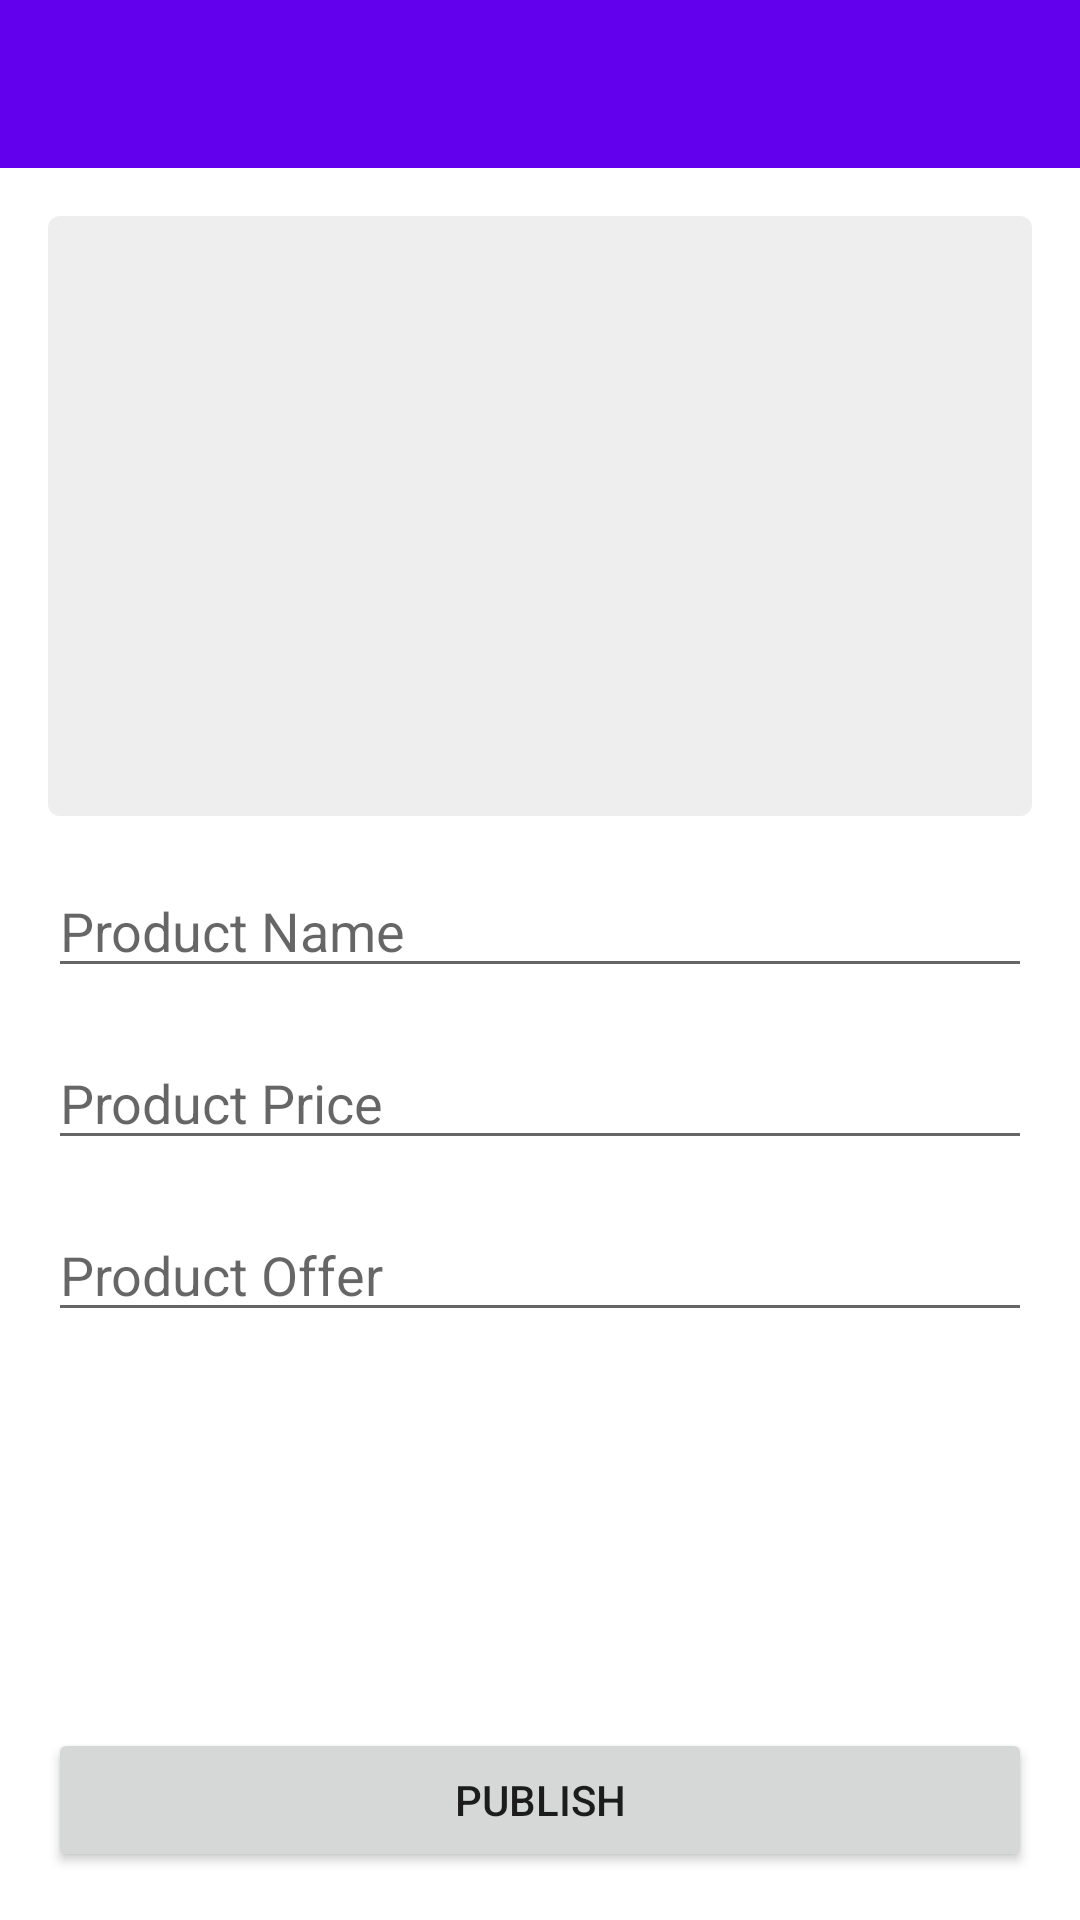

The Android layout XML behind this screen, and the referenced resources:
<!-- AndroidManifest.xml: application theme Theme.MaterialComponents.Light.NoActionBar -->
<!-- res/layout/activity_add_item.xml -->
<?xml version="1.0" encoding="utf-8"?>
<androidx.constraintlayout.widget.ConstraintLayout xmlns:android="http://schemas.android.com/apk/res/android"
    xmlns:app="http://schemas.android.com/apk/res-auto"
    xmlns:tools="http://schemas.android.com/tools"
    android:layout_width="match_parent"
    android:layout_height="match_parent"
    tools:context=".AddItemActivity">

    <androidx.appcompat.widget.Toolbar
        android:id="@+id/add_toolbar"
        android:layout_width="match_parent"
        android:layout_height="wrap_content"
        android:background="@color/purple_500"
        android:theme="@style/ThemeOverlay.AppCompat.Dark.ActionBar"
        app:layout_constraintEnd_toEndOf="parent"
        app:layout_constraintStart_toStartOf="parent"
        app:layout_constraintTop_toTopOf="parent"
        app:popupTheme="@style/ThemeOverlay.AppCompat.Dark.ActionBar">

    </androidx.appcompat.widget.Toolbar>

    <ImageView
        android:id="@+id/product_imageview"
        android:layout_width="0dp"
        android:layout_height="200dp"
        android:layout_marginStart="16dp"
        android:layout_marginLeft="16dp"
        android:layout_marginTop="16dp"
        android:layout_marginEnd="16dp"
        android:layout_marginRight="16dp"
        app:layout_constraintEnd_toEndOf="parent"
        app:layout_constraintStart_toStartOf="parent"
        app:layout_constraintTop_toBottomOf="@+id/add_toolbar"
        app:srcCompat="@drawable/card" />

    <ImageView
        android:id="@+id/add_image"
        android:layout_width="40dp"
        android:layout_height="40dp"
        android:layout_marginEnd="16dp"
        android:layout_marginRight="16dp"
        android:layout_marginBottom="16dp"
        app:layout_constraintBottom_toBottomOf="@+id/product_imageview"
        app:layout_constraintEnd_toEndOf="@+id/product_imageview"
        android:src="@drawable/ic_baseline_photo_camera_24" />

    <EditText
        android:id="@+id/edit_product_name"
        android:layout_width="0dp"
        android:layout_height="wrap_content"
        android:layout_marginTop="16dp"
        android:ems="10"
        android:hint="Product Name"
        android:inputType="textPersonName"
        app:layout_constraintEnd_toEndOf="@+id/product_imageview"
        app:layout_constraintStart_toStartOf="@+id/product_imageview"
        app:layout_constraintTop_toBottomOf="@+id/product_imageview" />

    <EditText
        android:id="@+id/edit_product_price"
        android:layout_width="0dp"
        android:layout_height="wrap_content"
        android:layout_marginTop="16dp"
        android:ems="10"
        android:hint="Product Price"
        android:inputType="textPersonName"
        app:layout_constraintEnd_toEndOf="@+id/edit_product_name"
        app:layout_constraintStart_toStartOf="@+id/edit_product_name"
        app:layout_constraintTop_toBottomOf="@+id/edit_product_name" />

    <EditText
        android:id="@+id/edit_product_offer"
        android:layout_width="0dp"
        android:layout_height="wrap_content"
        android:layout_marginTop="16dp"
        android:ems="10"
        android:hint="Product Offer"
        android:inputType="textPersonName"
        app:layout_constraintEnd_toEndOf="@+id/edit_product_price"
        app:layout_constraintStart_toStartOf="@+id/edit_product_price"
        app:layout_constraintTop_toBottomOf="@+id/edit_product_price" />

    <Button
        android:id="@+id/publish_product_btn"
        android:layout_width="0dp"
        android:layout_height="wrap_content"
        android:layout_marginStart="16dp"
        android:layout_marginLeft="16dp"
        android:layout_marginEnd="16dp"
        android:layout_marginRight="16dp"
        android:layout_marginBottom="16dp"
        android:text="Publish"
        app:layout_constraintBottom_toBottomOf="parent"
        app:layout_constraintEnd_toEndOf="parent"
        app:layout_constraintStart_toStartOf="parent" />

</androidx.constraintlayout.widget.ConstraintLayout>
<!-- resources referenced by this layout -->
<resources>
  <!-- drawable card (drawable) -->
  <?xml version="1.0" encoding="utf-8"?>
  <shape xmlns:android="http://schemas.android.com/apk/res/android">
      <gradient
          android:type="linear"
          android:angle="45"
          android:startColor="#eee"
          android:endColor="#eee" />
      <corners android:radius="4dp"/>
  </shape>
  <!-- not gathered from this repository: default colours our renderer supplied (Android Studio template values) -->
  <color name="purple_500">#FF6200EE</color>
</resources>
